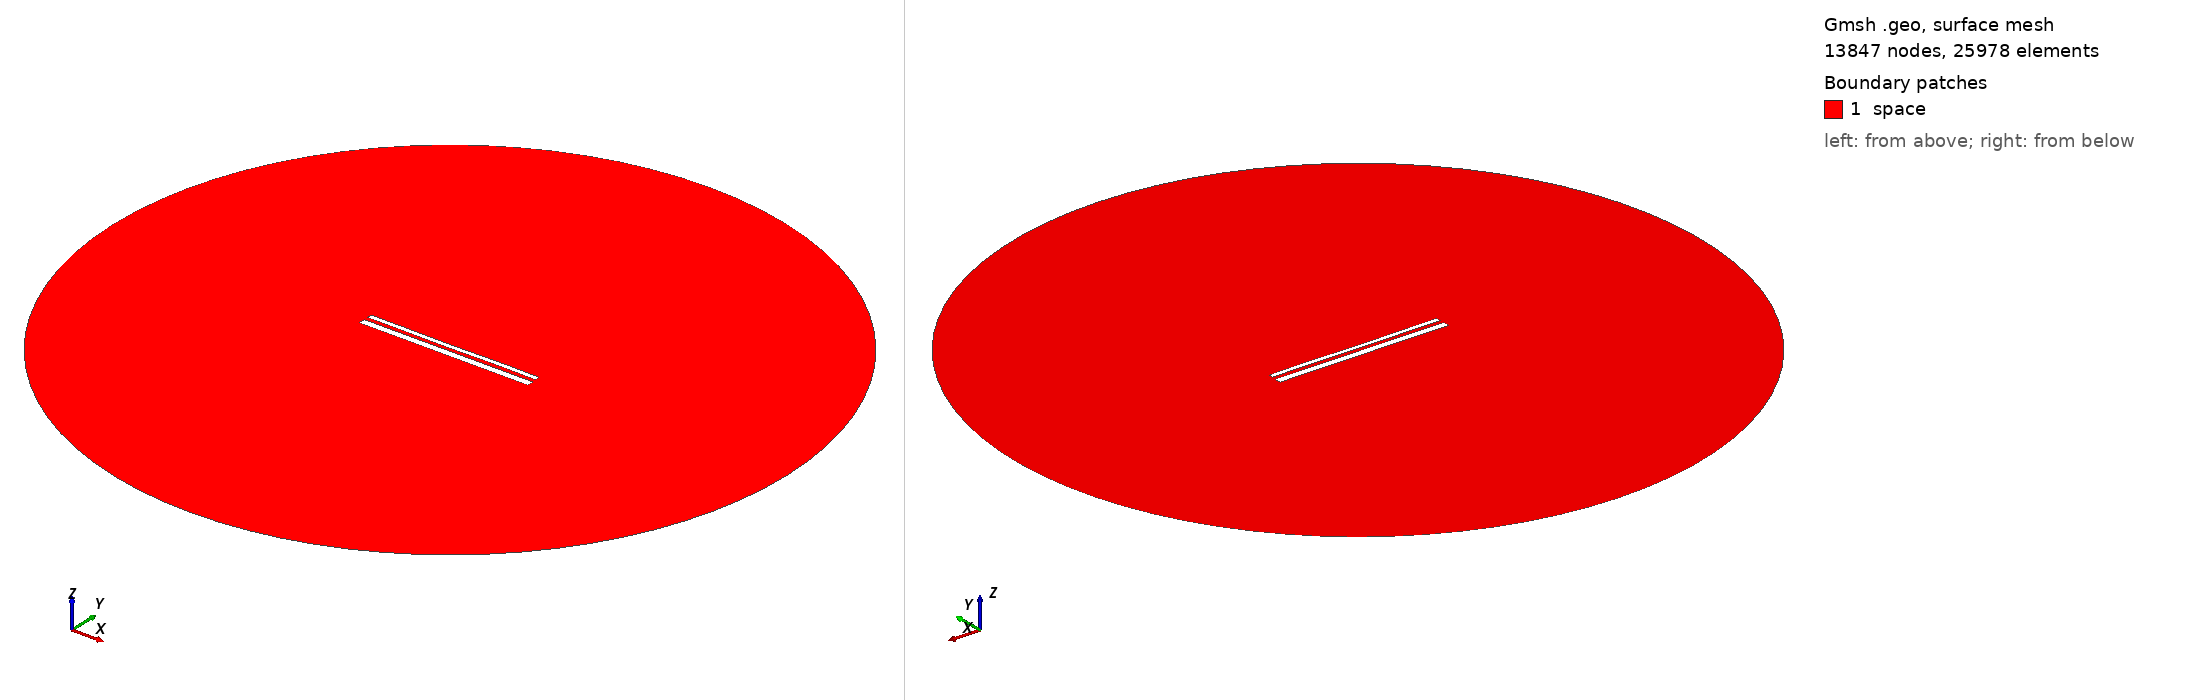

Gmsh geometry script, surface-meshed: 13847 nodes, 25978 surface elements. Boundary patches (legend numbers): 1 space. Left view from above one corner, right view from below the opposite corner. Legend entries are the model's physical surfaces. The drawing asked Gmsh for element sizes between 1% and 20% of the model's largest extent; the script's own settings can give other sizes.

=== 14034.geo (drawn) ===
//---------------------------------------
// Geometry kernel
//---------------------------------------

SetFactory("OpenCASCADE");



//---------------------------------------
// Parameters of the geometry
//---------------------------------------

// Overetch of the upper plate
overetch = 0.5;

// Distance between the plates
distance = 2.0;

// Discretization over the x axis (for the deformation)
nx = 50; 

// Length of the plate
L = 100 - overetch; 

// Number of modes
n = 4; 

// 1st mode coefficient
coeff(1) = 0.0;
beta(1) = 0.596864 * 3.1415926535 / L;

// 2nd mode coefficient
coeff(2) = -0.075;
beta(2) = 1.49418 * 3.1415926535 / L;

// 3rd mode coefficient
coeff(3) = -0.075;
beta(3) = 2.50025 * 3.1415926535 / L;

// 4th mode coefficient
coeff(4) = 0.07499999999999998;
beta(4) = 3.49999 * 3.1415926535 / L;



//---------------------------------------
// Upper plate (deformed rectangle)
//---------------------------------------

// Coordiantes of the upper plate
xmin = -50;
xmax = 50 - overetch;

// Height of the upper plate
yheight = 4 - 2 * overetch;

// Indexes of the points
UpperID[] = {};
LowerID[] = {};
LeftID[] = {};
RightID[] = {};

// Point index
p = 1;

// Horizontal edges
For i In {1:nx}
    x = xmin + (i-1)*(xmax - xmin)/(nx-1);

    y_bottom = distance / 2 + overetch;
    For j In {1:n}
        C = (Cosh(beta(j)*L) + Cos(beta(j)*L)) / (Sinh(beta(j)*L) + Sin(beta(j)*L));
        y_bottom  = y_bottom + coeff(j) * (Cosh(beta(j)*(x+50)) - Cos(beta(j)*(x+50)) - C * (Sinh(beta(j)*(x+50)) - Sin(beta(j)*(x+50))));
    EndFor

    y_top = y_bottom + yheight;

    Point(p) = {x, y_top, 0, 1.0};
    UpperID[i] = p;
    p = p + 1;

    Point(p) = {x, y_bottom, 0, 1.0};
    LowerID[i] = p;
    p = p + 1;
EndFor

// Create point lists
UpperPts[] = {}; LowerPts[] = {};
For i In {1:nx}
  UpperPts[] += {UpperID[i]};
  LowerPts[] += {LowerID[i]};
EndFor

// Build splines
Spline(1) = {UpperPts[]};
Spline(2) = {LowerPts[]};
Line(3) = {LowerPts[nx-1], UpperPts[nx-1]};
Line(4) = {LowerPts[0], UpperPts[0]};

// Build the plane surface
Curve Loop(1) = {2, 3, -1, -4};
Plane Surface(1) = {1};



//---------------------------------------
// Lower plate (rectangle)
//---------------------------------------

// Vertices
Point(1001) = {-50, -1, 0, 1.0};
Point(1002) = { 50, -1, 0, 1.0};
Point(1003) = { 50,  -5, 0, 1.0};
Point(1004) = {-50,  -5, 0, 1.0};

// Edges
Line(5) = {1001, 1002};
Line(6) = {1002, 1003};
Line(7) = {1003, 1004};
Line(8) = {1004, 1001};

// Plane surface
Line Loop(2) = {5, 6, 7, 8};
Plane Surface(2) = {2}; 



//---------------------------------------
// Outer (fictious) boundary
//---------------------------------------

// Points
Point(1005) = {0, 0, 0};       // Center
Point(1006) = {200, 0, 0};     // Start point
Point(1007) = {0, 200, 0};     // 90 degrees
Point(1008) = {-200, 0, 0};    // 180 degrees
Point(1009) = {0, -200, 0};    // 270 degrees

// Circle arcs (each needs start, center, end)
Circle(9) = {1006, 1005, 1007};
Circle(10) = {1007, 1005, 1008};
Circle(11) = {1008, 1005, 1009};
Circle(12) = {1009, 1005, 1006};

// Plane surface for the entire domain
Curve Loop(3) = {9, 10, 11, 12};
Surface(3) = {3};

// Subtract the plates from the whole domain to obtain the actual domain where we want to solve the equations
BooleanDifference{ Surface{3}; Delete; }{ Surface{1}; Surface{2}; Delete; }




//---------------------------------------
// Transfinite Lines/Curves
//---------------------------------------

// Set the number of points on the boundaries
r = 7;

// Plates
Transfinite Curve {1, 2} = 50*r Using Progression 1;
Transfinite Curve {3, 4} = 2*r Using Progression 1;
Transfinite Line {5, 7} = 50*r Using Progression 1;
Transfinite Line {6, 8} = 2*r Using Progression 1;

// Outer boundary
Transfinite Line {9, 10, 11, 12} = 20 Using Progression 1;



//---------------------------------------
// Physical groups
//---------------------------------------                

// Physical curves (boundaries)
Physical Line("force_segment", 10) = {2};
Physical Line("upper_plate", 11) = {1, 3, 4};
Physical Line("lower_plate", 12) = {5, 6, 7, 8};
Physical Line("boundary", 20) = {9, 10, 11, 12};

// Physical Surfaces
Physical Surface("space", 30) = {3};



//---------------------------------------
// 6. Generate the Mesh
//---------------------------------------

// 2D mesh generation
Mesh 2;
